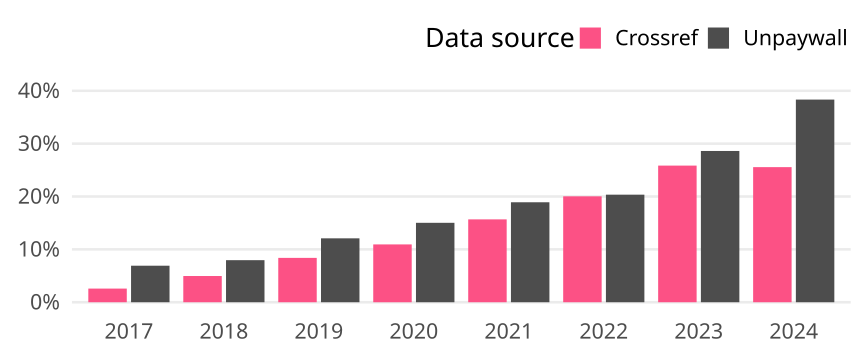

The file beside this chart, header and first rows:
cr_year, cat, article_total, name, oa_articles, oa_share
2017, Global, 72068, Crossref, 1862, 0.02584
2017, Global, 72068, Unpaywall, 4981, 0.06912
2018, Global, 72663, Crossref, 3606, 0.04963
2018, Global, 72663, Unpaywall, 5783, 0.07959
2019, Global, 55589, Crossref, 4665, 0.08392
2019, Global, 55589, Unpaywall, 6721, 0.1209
2020, Global, 61111, Crossref, 6686, 0.1094
2020, Global, 61111, Unpaywall, 9182, 0.1503
2021, Global, 58671, Crossref, 9197, 0.1568
2021, Global, 58671, Unpaywall, 11096, 0.1891
2022, Global, 52521, Crossref, 10523, 0.2004
2022, Global, 52521, Unpaywall, 10688, 0.2035
2023, Global, 52019, Crossref, 13447, 0.2585
2023, Global, 52019, Unpaywall, 14886, 0.2862
2024, Global, 21538, Crossref, 5505, 0.2556
2024, Global, 21538, Unpaywall, 8257, 0.3834
